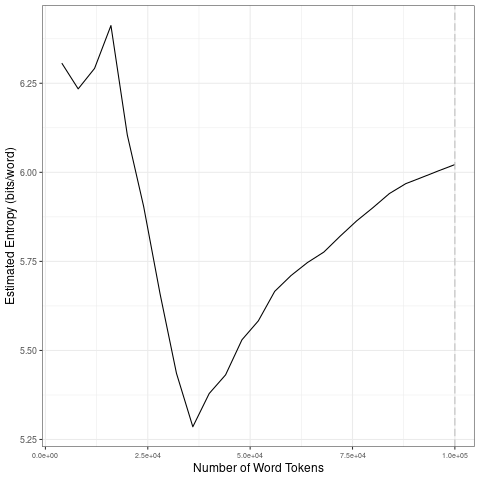

Source data for this figure (header and first rows):
file, entropy.Corpus.Size, entropy.Entropy, sd.Corpus.Size, sd.SD
data/2021_by_es/2021-02-14_tokens_1-gram…, 4000, 6.307, 20000, 0.1124
data/2021_by_es/2021-02-14_tokens_1-gram…, 8000, 6.234, 40000, 0.2487
data/2021_by_es/2021-02-14_tokens_1-gram…, 12000, 6.292, 60000, 0.1106
data/2021_by_es/2021-02-14_tokens_1-gram…, 16000, 6.412, 80000, 0.06269
data/2021_by_es/2021-02-14_tokens_1-gram…, 20000, 6.105, 1e+05, 0.03158
data/2021_by_es/2021-02-14_tokens_1-gram…, 24000, 5.904, 20000, 0.1124
data/2021_by_es/2021-02-14_tokens_1-gram…, 28000, 5.659, 40000, 0.2487
data/2021_by_es/2021-02-14_tokens_1-gram…, 32000, 5.436, 60000, 0.1106
data/2021_by_es/2021-02-14_tokens_1-gram…, 36000, 5.286, 80000, 0.06269
data/2021_by_es/2021-02-14_tokens_1-gram…, 40000, 5.379, 1e+05, 0.03158
data/2021_by_es/2021-02-14_tokens_1-gram…, 44000, 5.431, 20000, 0.1124
data/2021_by_es/2021-02-14_tokens_1-gram…, 48000, 5.53, 40000, 0.2487
data/2021_by_es/2021-02-14_tokens_1-gram…, 52000, 5.583, 60000, 0.1106
data/2021_by_es/2021-02-14_tokens_1-gram…, 56000, 5.666, 80000, 0.06269
data/2021_by_es/2021-02-14_tokens_1-gram…, 60000, 5.71, 1e+05, 0.03158
data/2021_by_es/2021-02-14_tokens_1-gram…, 64000, 5.747, 20000, 0.1124
data/2021_by_es/2021-02-14_tokens_1-gram…, 68000, 5.776, 40000, 0.2487
data/2021_by_es/2021-02-14_tokens_1-gram…, 72000, 5.821, 60000, 0.1106
data/2021_by_es/2021-02-14_tokens_1-gram…, 76000, 5.864, 80000, 0.06269
data/2021_by_es/2021-02-14_tokens_1-gram…, 80000, 5.901, 1e+05, 0.03158
data/2021_by_es/2021-02-14_tokens_1-gram…, 84000, 5.94, 20000, 0.1124
data/2021_by_es/2021-02-14_tokens_1-gram…, 88000, 5.968, 40000, 0.2487
data/2021_by_es/2021-02-14_tokens_1-gram…, 92000, 5.986, 60000, 0.1106
data/2021_by_es/2021-02-14_tokens_1-gram…, 96000, 6.004, 80000, 0.06269
data/2021_by_es/2021-02-14_tokens_1-gram…, 1e+05, 6.022, 1e+05, 0.03158
